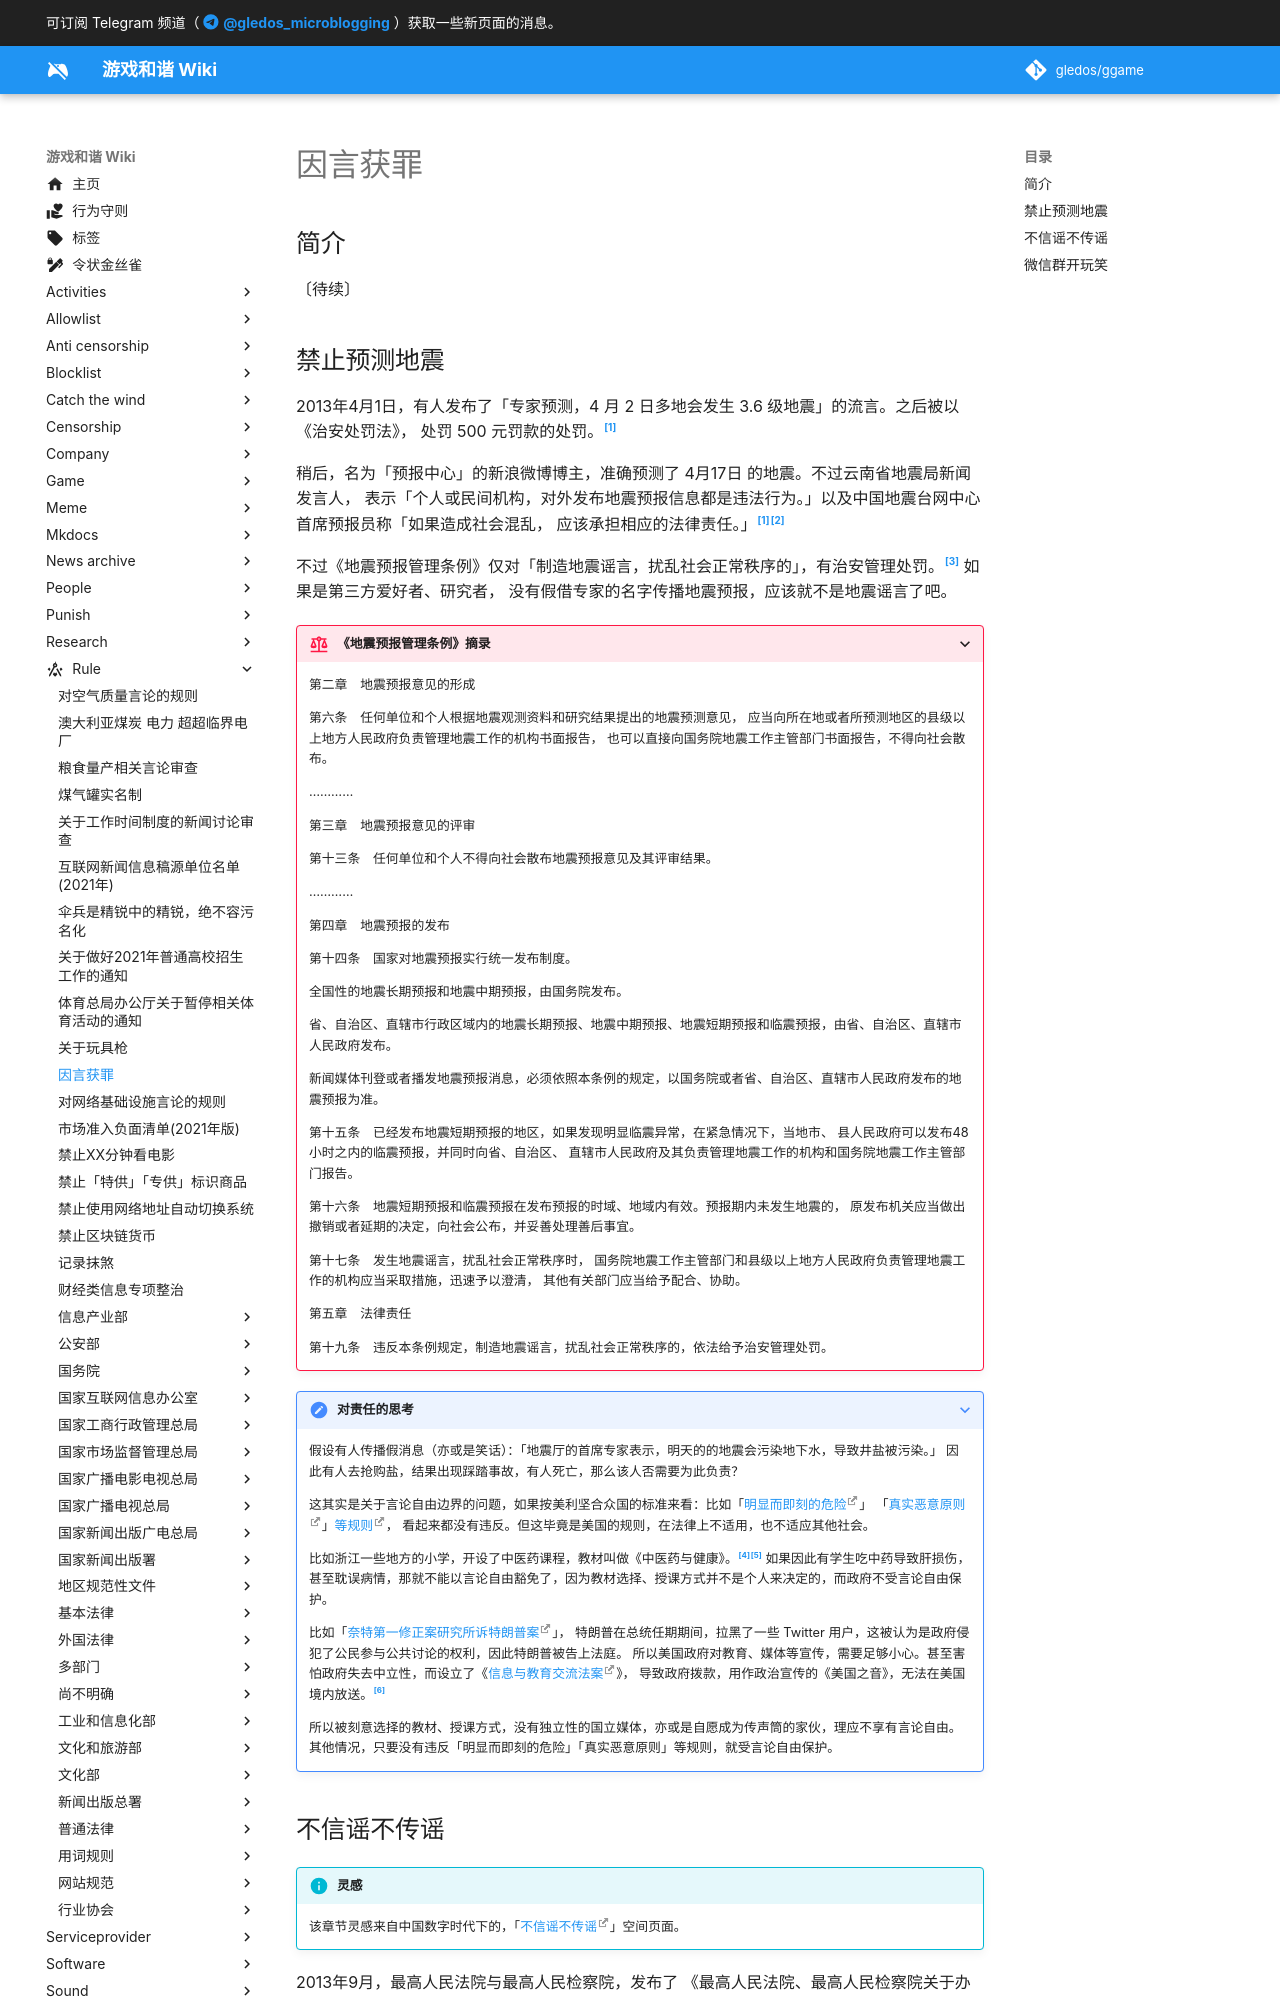

repository: gledos/ggame · page: rule/因言获罪.html · generator: mkdocs

---
title: "因言获罪"
description:
published: true
date: "2025-02-01T21:30:30"
特殊标签标记: #无标签
editor: markdown
dateCreated: "2024-12-15T18:30:11"
---

## 简介

〔待续〕

## 禁止预测地震

2013年4月1日，有人发布了「专家预测，4 月 2 日多地会发生 3.6 级地震」的流言。之后被以《治安处罚法》，
处罚 500 元罚款的处罚。[^27386]

[^27386]: 兰州晚报, 《[19岁学生微博散布地震谣言被治安处罚](https://web.archive.org/web/20241215105126/https://edu.sina.com.cn/l/2013-04-10/0817227386.shtml)》, 新浪网, 2013-10 08:17-. (参照 2024-12-15).

稍后，名为「预报中心」的新浪微博博主，准确预测了 4月17日 的地震。不过云南省地震局新闻发言人，
表示「个人或民间机构，对外发布地震预报信息都是违法行为。」以及中国地震台网中心首席预报员称「如果造成社会混乱，
应该承担相应的法律责任。」[^27386][^7224]

[^27386]: 兰州晚报, 《[19岁学生微博散布地震谣言被治安处罚](https://web.archive.org/web/20241215105126/https://edu.sina.com.cn/l/2013-04-10/0817227386.shtml)》, 新浪网, 2013-04-10. (参照 2024-12-15).

[^7224]: 袁海毅, 《[民间机构提前3天预报大理地震 省地震局：违法](https://web.archive.org/web/20241215102937/https://www.chinadevelopmentbrief.org.cn/news/detail/7224.html)》, 中国发展简报／光明网, 2013-04-19. (参照 2024-12-17).

不过《地震预报管理条例》仅对「制造地震谣言，扰乱社会正常秩序的」，有治安管理处罚。[^255] 如果是第三方爱好者、研究者，
没有假借专家的名字传播地震预报，应该就不是地震谣言了吧。

[^255]: 《[地震预报管理条例](https://zh.wikisource.org/wiki/地震预报管理条例)》, 维基文库，自由的图书馆, 1998-12-17. (参照 2024-12-15).

> [!rule]+ 《地震预报管理条例》摘录
>
> 第二章　地震预报意见的形成
>
> 第六条　任何单位和个人根据地震观测资料和研究结果提出的地震预测意见，
> 应当向所在地或者所预测地区的县级以上地方人民政府负责管理地震工作的机构书面报告，
> 也可以直接向国务院地震工作主管部门书面报告，不得向社会散布。
>
> …………
>
> 第三章　地震预报意见的评审
>
> 第十三条　任何单位和个人不得向社会散布地震预报意见及其评审结果。
>
> …………
>
> 第四章　地震预报的发布
>
> 第十四条　国家对地震预报实行统一发布制度。
>
> 全国性的地震长期预报和地震中期预报，由国务院发布。
>
> 省、自治区、直辖市行政区域内的地震长期预报、地震中期预报、地震短期预报和临震预报，由省、自治区、直辖市人民政府发布。
>
> 新闻媒体刊登或者播发地震预报消息，必须依照本条例的规定，以国务院或者省、自治区、直辖市人民政府发布的地震预报为准。
>
> 第十五条　已经发布地震短期预报的地区，如果发现明显临震异常，在紧急情况下，当地市、
> 县人民政府可以发布48小时之内的临震预报，并同时向省、自治区、
> 直辖市人民政府及其负责管理地震工作的机构和国务院地震工作主管部门报告。
>
> 第十六条　地震短期预报和临震预报在发布预报的时域、地域内有效。预报期内未发生地震的，
> 原发布机关应当做出撤销或者延期的决定，向社会公布，并妥善处理善后事宜。
>
> 第十七条　发生地震谣言，扰乱社会正常秩序时，
> 国务院地震工作主管部门和县级以上地方人民政府负责管理地震工作的机构应当采取措施，迅速予以澄清，
> 其他有关部门应当给予配合、协助。
>
> 第五章　法律责任
>
> 第十九条　违反本条例规定，制造地震谣言，扰乱社会正常秩序的，依法给予治安管理处罚。

> [!note]+ 对责任的思考
>
> 假设有人传播假消息（亦或是笑话）：「地震厅的首席专家表示，明天的的地震会污染地下水，导致井盐被污染。」
> 因此有人去抢购盐，结果出现踩踏事故，有人死亡，那么该人否需要为此负责？
>
> 这其实是关于言论自由边界的问题，如果按美利坚合众国的标准来看：比如「[明显而即刻的危险][]」
> 「[真实恶意原则][]」[等规则](https://en.wikipedia.org/wiki/United_States_free_speech_exceptions)，
> 看起来都没有违反。但这毕竟是美国的规则，在法律上不适用，也不适应其他社会。
>
> 比如浙江一些地方的小学，开设了中医药课程，教材叫做《中医药与健康》。[^95750][^AUV00] 如果因此有学生吃中药导致肝损伤，
> 甚至耽误病情，那就不能以言论自由豁免了，因为教材选择、授课方式并不是个人来决定的，而政府不受言论自由保护。
>
> 比如「[奈特第一修正案研究所诉特朗普案](https://en.wikipedia.org/wiki/Knight_First_Amendment_Institute_v._Trump)」，
> 特朗普在总统任期期间，拉黑了一些 Twitter 用户，这被认为是政府侵犯了公民参与公共讨论的权利，因此特朗普被告上法庭。
> 所以美国政府对教育、媒体等宣传，需要足够小心。甚至害怕政府失去中立性，而设立了《[信息与教育交流法案][]》，
> 导致政府拨款，用作政治宣传的《美国之音》，无法在美国境内放送。[^26865]
>
> 所以被刻意选择的教材、授课方式，没有独立性的国立媒体，亦或是自愿成为传声筒的家伙，理应不享有言论自由。
> 其他情况，只要没有违反「明显而即刻的危险」「真实恶意原则」等规则，就受言论自由保护。

[明显而即刻的危险]: https://en.wikipedia.org/wiki/Clear_and_present_danger

[真实恶意原则]: https://en.wikipedia.org/wiki/Actual_malice

[^95750]: 齐之侯, 《[中医药教材进入中小学：传统文化也须以科学眼光去审视](https://web.archive.org/web/20190102181424/http://www.thepaper.cn/newsDetail_forward_1795750)》, 澎湃新闻-The Paper, 2017-09-17. (参照 2024-12-15).

[^AUV00]: 老爸讲科学, 《[这套中医药小学教材，科学错误不少](https://web.archive.org/web/20241215115108/https://news.qq.com/rain/a/20240111A02AUV00)》, 腾讯网, 2024-01-11. (参照 2024-12-15).

[信息与教育交流法案]: https://zh.wikipedia.org/wiki/信息与教育交流法案

[^26865]: 王南, 《[美国之音为什么不能对内广播？](https://web.archive.org/web/20240617223221/https://www.voachinese.com/a/a-21-w2009-05-24-voa43-61362467/1026865.html)》, 美国之音, 2009-05-24. (参照 2024-12-15).
